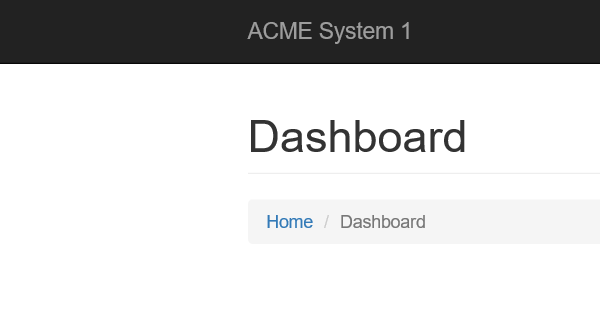
Task: Calculate Client Security Hash with Acme And Ahs1
Workflow: SHA1Online_GetHashCode

Step 1: Attach Browser 'iexplore.exe ACME' in window 'ACME System 1 - Work Items'

Step 2: Attach Browser 'iexplore.exe SHA1' in window 'SHA1 online' (no picture)

Step 3: type [in_Hash] into the text box (no picture)

Step 4: click on the text box (no picture)

Step 5: Attach Browser 'iexplore.exe SHA1' in window 'SHA1 online' (no picture)

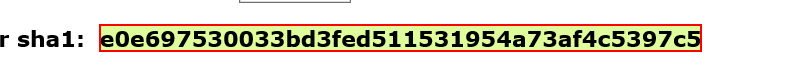
Step 6: get-text from the element
